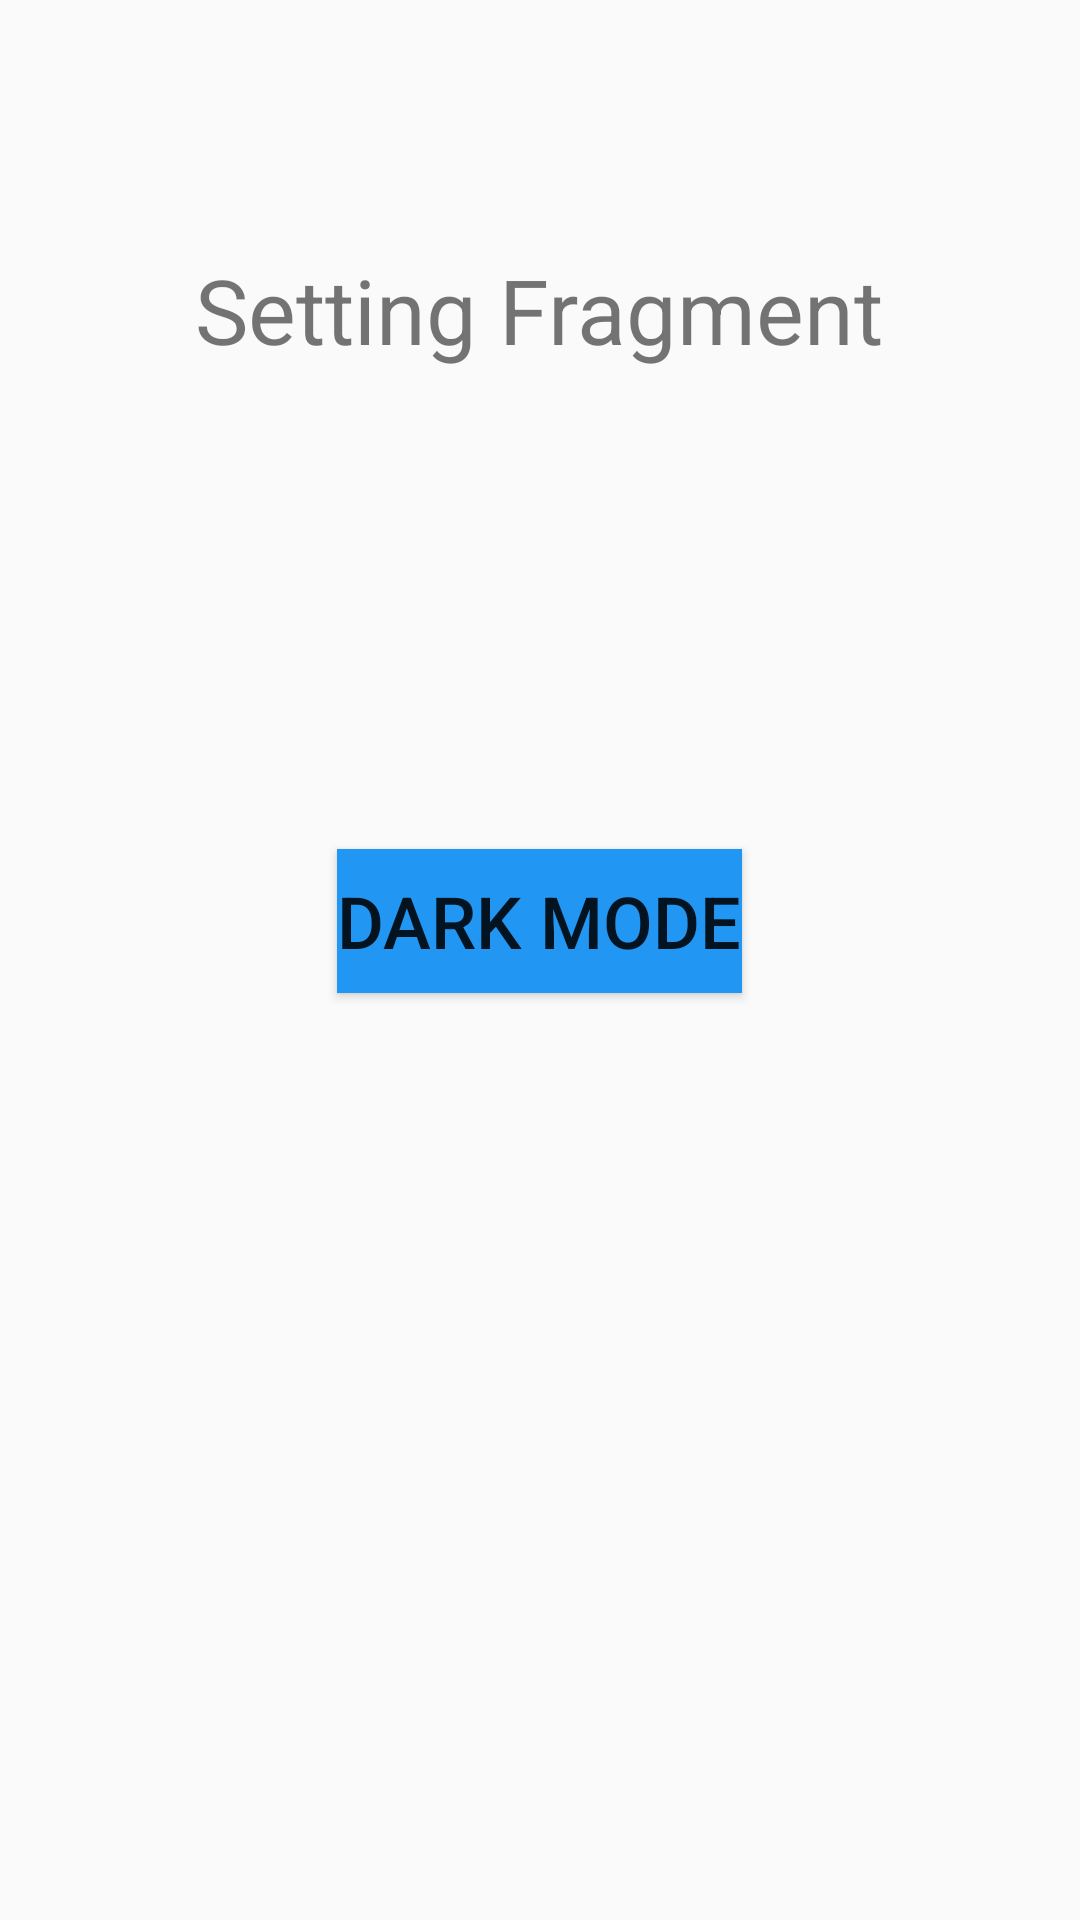

Reconstruct the res/layout file that produces this screen, plus the resources it refers to.
<!-- AndroidManifest.xml: application theme Theme.WaterQualityApp -->
<!-- res/layout/fragment_settings.xml -->
<?xml version="1.0" encoding="utf-8"?>
<RelativeLayout xmlns:android="http://schemas.android.com/apk/res/android"
    android:layout_width="match_parent"
    android:layout_height="match_parent"
    xmlns:app="http://schemas.android.com/apk/res-auto">

    <TextView
        android:layout_width="wrap_content"
        android:layout_height="wrap_content"
        android:layout_alignParentTop="true"
        android:layout_centerHorizontal="true"
        android:layout_marginTop="83dp"
        android:text="Setting Fragment"
        android:textSize="30sp">

    </TextView>

    <Button
        android:id="@+id/dark_mode"
        android:layout_width="wrap_content"
        android:layout_height="wrap_content"
        android:layout_alignParentBottom="true"
        android:layout_centerHorizontal="true"
        android:layout_marginStart="16dp"
        android:layout_marginLeft="16dp"
        android:layout_marginEnd="16dp"
        android:layout_marginRight="16dp"
        android:layout_marginBottom="309dp"
        android:background="#2196F3"
        android:onClick="sendMessage"
        android:text="@string/dark_mode"
        android:textSize="24sp"
        app:layout_constraintEnd_toEndOf="parent"
        app:layout_constraintHorizontal_bias="500"
        app:layout_constraintStart_toStartOf="parent" />
</RelativeLayout>
<!-- resources referenced by this layout -->
<resources>
  <string name="dark_mode">Dark Mode</string>
  <style name="Theme.WaterQualityApp" parent="Theme.AppCompat.Light.NoActionBar">
          
          <item name="colorPrimary">@color/purple_500</item>
          <item name="colorPrimaryDark">@color/purple_700</item>
          <item name="colorAccent">@color/teal_200</item>
          
          <item name="windowActionBar">false</item>
          <item name="windowNoTitle">true</item>
      </style>
  <color name="purple_500">#FF6200EE</color>
  <color name="purple_700">#FF3700B3</color>
  <color name="teal_200">#FF03DAC5</color>
</resources>
